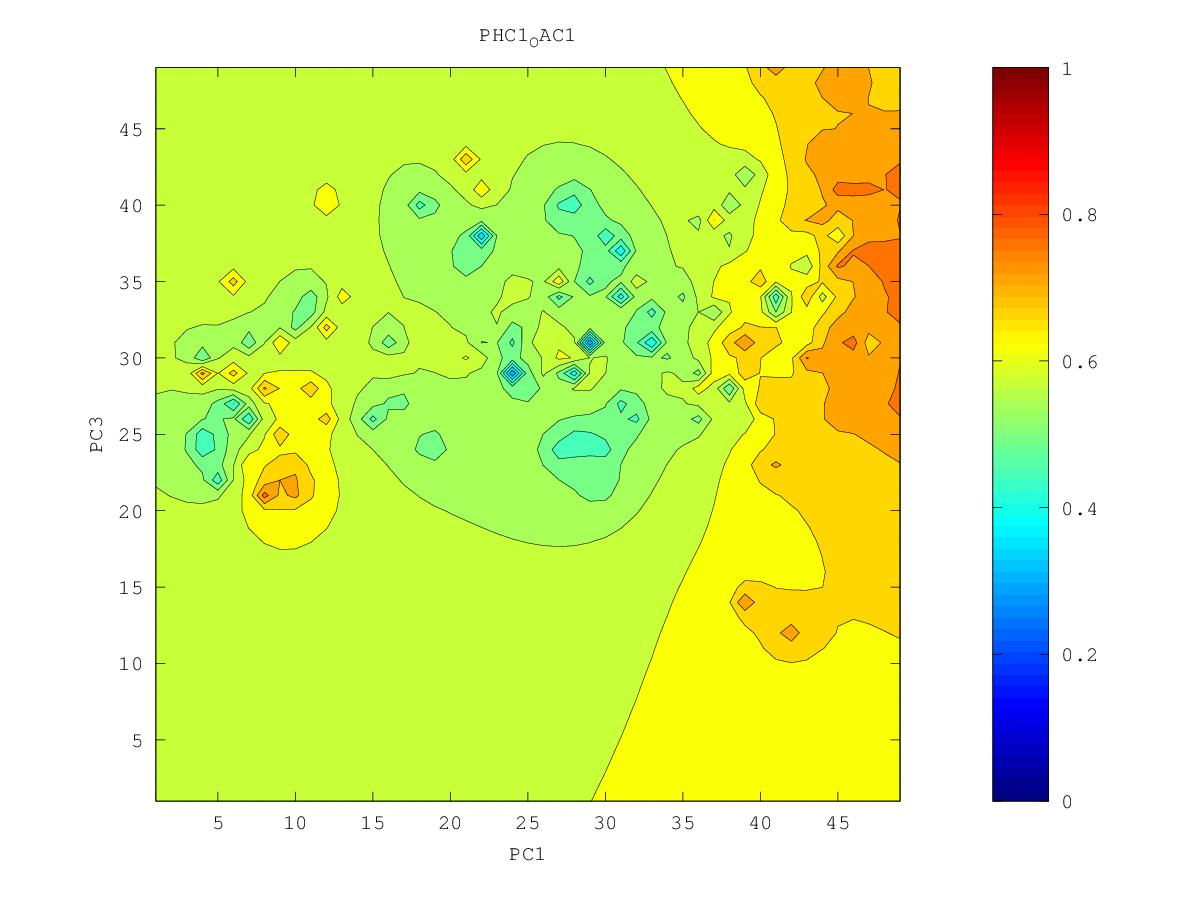

The table this chart was drawn from, first rows:
0.708428041274, 0.712554770759, 0.716566952568, 0.721247576061, 0.727403425078, 0.736070453181, 0.750221974585, 0.814783239272, 0.769145658085, 0.766702215884, 0.769950709733, 0.766457321961, 0.772199275353, 0.783227975575, 0.8101569325, 0.779137678516, 0.778142759468, 0.763358706761, 0.761302115965, 0.765840552752, 0.769435645332, 0.773621415934, 0.806874322201, 0.758964879008
0.7116, 0.7152, 0.7177, 0.721, 0.7261, 0.7339, 0.7457, 0.763, 0.7673, 0.7568, 0.755, 0.7622, 0.7769, 0.8012, 0.7709, 0.7636, 0.7653, 0.7465, 0.7278, 0.736, 0.7519, 0.7555, 0.7546, 0.7446
0.7203, 0.7218, 0.7202, 0.7208, 0.7244, 0.7308, 0.7404, 0.7575, 0.7759, 0.7503, 0.743, 0.755, 0.7851, 0.7673, 0.7467, 0.7414, 0.7417, 0.7364, 0.6957, 0.7258, 0.7592, 0.7522, 0.7502, 0.7362
0.7616, 0.738, 0.7247, 0.7206, 0.7227, 0.7285, 0.7362, 0.7481, 0.7822, 0.7456, 0.7218, 0.7203, 0.7718, 0.7561, 0.7211, 0.7175, 0.7396, 0.7392, 0.7888, 0.7454, 0.7429, 0.7484, 0.7507, 0.7319
0.7413, 0.7665, 0.731, 0.7188, 0.7211, 0.7303, 0.7367, 0.7442, 0.7897, 0.7294, 0.7038, 0.637, 0.7137, 0.7747, 0.7062, 0.6841, 0.704, 0.7447, 0.7587, 0.7348, 0.7285, 0.7282, 0.7377, 0.7408
0.7169, 0.7334, 0.7202, 0.7122, 0.7174, 0.7543, 0.7672, 0.7316, 0.7231, 0.717, 0.7326, 0.6894, 0.683, 0.6875, 0.6791, 0.606, 0.6662, 0.6981, 0.7138, 0.7327, 0.7202, 0.7141, 0.7179, 0.7177
0.7029, 0.7055, 0.7031, 0.7011, 0.7048, 0.7179, 0.725, 0.7093, 0.7015, 0.7044, 0.7217, 0.6583, 0.6386, 0.5933, 0.6542, 0.7035, 0.6559, 0.6516, 0.6534, 0.7718, 0.707, 0.6996, 0.6995, 0.6978
0.6997, 0.6964, 0.6913, 0.6883, 0.6877, 0.6882, 0.6864, 0.6816, 0.6796, 0.6848, 0.7112, 0.6564, 0.634, 0.6244, 0.6336, 0.6226, 0.6254, 0.6467, 0.662, 0.664, 0.6679, 0.6884, 0.6908, 0.6866
0.7467, 0.6948, 0.6816, 0.6758, 0.6716, 0.6666, 0.6591, 0.6526, 0.6533, 0.6575, 0.6592, 0.6512, 0.645, 0.6453, 0.6312, 0.4502, 0.5309, 0.6742, 0.6805, 0.6528, 0.6597, 0.7104, 0.6973, 0.6765
0.7014, 0.6825, 0.6708, 0.664, 0.6575, 0.6483, 0.6303, 0.5999, 0.6196, 0.6299, 0.635, 0.6366, 0.6416, 0.666, 0.698, 0.6303, 0.6382, 0.6738, 0.6947, 0.6742, 0.6723, 0.6769, 0.6997, 0.654
0.6698, 0.6656, 0.6593, 0.6532, 0.6461, 0.6355, 0.613, 0.5384, 0.5891, 0.5908, 0.6124, 0.6142, 0.6237, 0.6494, 0.6593, 0.6435, 0.6602, 0.6797, 0.7654, 0.6814, 0.6959, 0.6456, 0.6177, 0.5831
0.6561, 0.6534, 0.6492, 0.644, 0.6375, 0.6288, 0.6163, 0.6026, 0.586, 0.5478, 0.6039, 0.5719, 0.5816, 0.6397, 0.6617, 0.6293, 0.6208, 0.653, 0.6993, 0.6669, 0.6376, 0.4855, 0.59, 0.5853
0.6466, 0.6442, 0.6406, 0.6361, 0.6307, 0.6243, 0.6173, 0.6115, 0.6111, 0.6087, 0.6737, 0.5915, 0.5966, 0.6152, 0.6266, 0.6327, 0.5331, 0.6172, 0.6439, 0.634, 0.6508, 0.6076, 0.5957, 0.5887
0.6391, 0.6366, 0.6333, 0.6293, 0.6247, 0.6197, 0.615, 0.6124, 0.6204, 0.6241, 0.5601, 0.5888, 0.5944, 0.5973, 0.5973, 0.5889, 0.5794, 0.5927, 0.5998, 0.5933, 0.5126, 0.6487, 0.5886, 0.5155
0.6327, 0.6301, 0.6269, 0.6231, 0.6189, 0.6145, 0.6103, 0.607, 0.6049, 0.5983, 0.5883, 0.5866, 0.5862, 0.5823, 0.5575, 0.5237, 0.5495, 0.5695, 0.5693, 0.5488, 0.57, 0.5858, 0.5758, 0.5513
0.627, 0.6243, 0.6211, 0.6174, 0.6132, 0.6088, 0.6043, 0.5998, 0.5951, 0.5894, 0.5835, 0.5794, 0.5769, 0.5747, 0.5758, 0.5495, 0.5441, 0.5467, 0.5422, 0.5273, 0.5844, 0.5855, 0.5691, 0.5625
0.622, 0.6191, 0.6158, 0.6119, 0.6076, 0.6028, 0.5976, 0.5922, 0.5862, 0.5797, 0.5729, 0.567, 0.5639, 0.5655, 0.5678, 0.544, 0.4665, 0.5193, 0.3917, 0.5386, 0.5685, 0.5673, 0.5517, 0.5449
0.6174, 0.6144, 0.6109, 0.6068, 0.6021, 0.5967, 0.5907, 0.5841, 0.5767, 0.5684, 0.5582, 0.5465, 0.5378, 0.55, 0.602, 0.5511, 0.5292, 0.508, 0.4901, 0.5405, 0.5533, 0.5432, 0.511, 0.4721
0.6134, 0.6103, 0.6065, 0.6021, 0.597, 0.5908, 0.5837, 0.5754, 0.5662, 0.5557, 0.5395, 0.5099, 0.3986, 0.5241, 0.5377, 0.4126, 0.5775, 0.543, 0.5402, 0.5542, 0.557, 0.5377, 0.4696, 0.4953
0.6098, 0.6066, 0.6027, 0.5981, 0.5924, 0.5854, 0.5767, 0.5658, 0.5533, 0.542, 0.5261, 0.449, 0.5051, 0.5229, 0.5282, 0.5362, 0.5624, 0.5524, 0.5509, 0.5831, 0.5794, 0.5556, 0.5351, 0.5198
0.6067, 0.6035, 0.5995, 0.5947, 0.5888, 0.581, 0.5706, 0.555, 0.5307, 0.5175, 0.5227, 0.522, 0.5259, 0.5197, 0.4709, 0.5378, 0.5519, 0.5507, 0.296, 0.5777, 0.5812, 0.5838, 0.5502, 0.5235
0.6041, 0.6009, 0.5971, 0.5923, 0.5863, 0.5784, 0.5671, 0.5482, 0.498, 0.4572, 0.5088, 0.5307, 0.5383, 0.538, 0.532, 0.5389, 0.5535, 0.5665, 0.5851, 0.6227, 0.4041, 0.5838, 0.5527, 0.5267
0.602, 0.599, 0.5954, 0.5909, 0.5853, 0.578, 0.5677, 0.5521, 0.5263, 0.4775, 0.5038, 0.5371, 0.5486, 0.5632, 0.6621, 0.4692, 0.559, 0.5873, 0.6168, 0.6368, 0.5206, 0.5519, 0.5472, 0.5338
0.6003, 0.5976, 0.5944, 0.5905, 0.5858, 0.5796, 0.5716, 0.5609, 0.5476, 0.5356, 0.5372, 0.5466, 0.5551, 0.5657, 0.573, 0.5612, 0.5811, 0.5965, 0.6079, 0.5827, 0.5886, 0.5417, 0.542, 0.539
0.5989, 0.5966, 0.594, 0.591, 0.5874, 0.5829, 0.5773, 0.5702, 0.5621, 0.5548, 0.5513, 0.5525, 0.5575, 0.5664, 0.5818, 0.5815, 0.563, 0.5426, 0.5688, 0.5481, 0.511, 0.498, 0.5368, 0.5425
0.5977, 0.5959, 0.594, 0.592, 0.59, 0.5877, 0.5846, 0.5805, 0.5748, 0.5655, 0.5559, 0.551, 0.554, 0.5642, 0.5905, 0.594, 0.5624, 0.5149, 0.4742, 0.5149, 0.2998, 0.5187, 0.5394, 0.5466
0.5967, 0.5954, 0.5942, 0.5934, 0.5934, 0.5945, 0.595, 0.5944, 0.5984, 0.5783, 0.5523, 0.532, 0.539, 0.5529, 0.5665, 0.5727, 0.5852, 0.5773, 0.5336, 0.5409, 0.5357, 0.5412, 0.5479, 0.5516
0.5957, 0.5949, 0.5943, 0.5946, 0.597, 0.6051, 0.619, 0.6092, 0.66, 0.5898, 0.5445, 0.348, 0.5103, 0.5317, 0.5547, 0.5653, 0.5687, 0.5456, 0.5306, 0.6033, 0.5667, 0.558, 0.5562, 0.556
0.5946, 0.5941, 0.5939, 0.5947, 0.5981, 0.6113, 0.7116, 0.6101, 0.5921, 0.5727, 0.5487, 0.5242, 0.4922, 0.4962, 0.5501, 0.5634, 0.5681, 0.5688, 0.5873, 0.6315, 0.5833, 0.5677, 0.5614, 0.5579
0.5933, 0.593, 0.593, 0.5935, 0.5953, 0.5998, 0.6028, 0.5901, 0.5731, 0.5586, 0.5501, 0.5432, 0.5358, 0.5407, 0.5565, 0.5666, 0.5733, 0.5799, 0.5925, 0.6078, 0.584, 0.5706, 0.5627, 0.5561
0.5918, 0.5917, 0.5916, 0.5916, 0.5916, 0.5909, 0.587, 0.5759, 0.5526, 0.5198, 0.5427, 0.5516, 0.554, 0.5581, 0.5649, 0.5718, 0.5795, 0.5906, 0.5938, 0.5877, 0.5786, 0.5686, 0.5605, 0.5516
0.5901, 0.5903, 0.5903, 0.59, 0.589, 0.5868, 0.5817, 0.5709, 0.5445, 0.4645, 0.5418, 0.5581, 0.5633, 0.5671, 0.5713, 0.5761, 0.5837, 0.6192, 0.6126, 0.5854, 0.576, 0.5618, 0.5529, 0.5493
0.5884, 0.589, 0.5892, 0.5889, 0.5879, 0.5857, 0.5815, 0.5742, 0.5628, 0.5541, 0.5598, 0.5666, 0.5706, 0.5737, 0.5764, 0.5789, 0.5807, 0.5788, 0.5621, 0.588, 0.5842, 0.5372, 0.5221, 0.5471
0.5865, 0.5877, 0.5884, 0.5885, 0.5879, 0.5865, 0.584, 0.5802, 0.5758, 0.5728, 0.5731, 0.575, 0.5772, 0.5795, 0.5816, 0.5823, 0.5794, 0.5634, 0.5, 0.5967, 0.5982, 0.5431, 0.5254, 0.5435
0.5846, 0.5867, 0.5879, 0.5885, 0.5886, 0.5883, 0.5876, 0.5866, 0.5853, 0.5838, 0.5826, 0.5822, 0.5831, 0.5853, 0.5886, 0.5895, 0.5855, 0.5786, 0.5753, 0.584, 0.5834, 0.5688, 0.5464, 0.468
0.583, 0.5859, 0.5878, 0.5889, 0.5898, 0.5906, 0.5918, 0.5937, 0.596, 0.5952, 0.5913, 0.5883, 0.5877, 0.5907, 0.6013, 0.6092, 0.5951, 0.5898, 0.5886, 0.5898, 0.5896, 0.5848, 0.5717, 0.5518
0.5821, 0.5856, 0.5879, 0.5895, 0.591, 0.5928, 0.5958, 0.602, 0.6151, 0.6174, 0.601, 0.5929, 0.59, 0.5916, 0.6082, 0.6477, 0.6003, 0.6001, 0.5984, 0.5985, 0.6018, 0.6047, 0.6051, 0.6071
0.5821, 0.5858, 0.5882, 0.5902, 0.592, 0.5944, 0.5983, 0.6072, 0.6415, 0.6678, 0.6074, 0.5951, 0.5897, 0.5862, 0.5814, 0.5711, 0.5931, 0.6936, 0.6075, 0.6062, 0.6176, 0.6357, 0.6363, 0.6958
0.5831, 0.5864, 0.5888, 0.5908, 0.5927, 0.595, 0.5985, 0.6047, 0.615, 0.6161, 0.6034, 0.5947, 0.5886, 0.5815, 0.5662, 0.5057, 0.5115, 0.5818, 0.5994, 0.61, 0.6293, 0.7089, 0.6482, 0.6526
0.5846, 0.5873, 0.5895, 0.5913, 0.593, 0.595, 0.5974, 0.6004, 0.6031, 0.6026, 0.5985, 0.5936, 0.5885, 0.5818, 0.5702, 0.5519, 0.5268, 0.5166, 0.6008, 0.6126, 0.6292, 0.6555, 0.6461, 0.6407
0.5863, 0.5884, 0.5902, 0.5917, 0.5932, 0.5947, 0.5963, 0.5977, 0.5986, 0.5981, 0.5962, 0.5935, 0.5902, 0.5856, 0.5788, 0.5695, 0.5586, 0.5766, 0.6685, 0.6131, 0.6289, 0.6709, 0.641, 0.6339
0.5878, 0.5895, 0.5909, 0.5922, 0.5934, 0.5945, 0.5955, 0.5963, 0.5967, 0.5964, 0.5956, 0.5945, 0.5933, 0.5919, 0.5888, 0.5822, 0.5745, 0.5696, 0.5773, 0.601, 0.626, 0.7277, 0.6199, 0.6007
0.5892, 0.5905, 0.5916, 0.5926, 0.5936, 0.5944, 0.5951, 0.5957, 0.5959, 0.5959, 0.5959, 0.5961, 0.5974, 0.6015, 0.6071, 0.5967, 0.5795, 0.5454, 0.4963, 0.5925, 0.6175, 0.6065, 0.5558, 0.4401
0.5905, 0.5914, 0.5923, 0.5931, 0.5938, 0.5945, 0.595, 0.5954, 0.5957, 0.5959, 0.5963, 0.5974, 0.6006, 0.6116, 0.6945, 0.6191, 0.587, 0.5698, 0.569, 0.6002, 0.6918, 0.5962, 0.4367, 0.5411
0.5915, 0.5923, 0.593, 0.5936, 0.5941, 0.5946, 0.595, 0.5954, 0.5956, 0.596, 0.5965, 0.5978, 0.6007, 0.6079, 0.6207, 0.6076, 0.5894, 0.5772, 0.5667, 0.5763, 0.6235, 0.5827, 0.5168, 0.5272
0.5925, 0.593, 0.5936, 0.5941, 0.5945, 0.5949, 0.5952, 0.5954, 0.5957, 0.596, 0.5964, 0.5973, 0.5988, 0.601, 0.6016, 0.5967, 0.588, 0.5771, 0.5495, 0.4851, 0.7351, 0.5919, 0.5574, 0.5327
0.5933, 0.5938, 0.5942, 0.5945, 0.5949, 0.5952, 0.5954, 0.5956, 0.5957, 0.5959, 0.5962, 0.5965, 0.597, 0.5971, 0.596, 0.5927, 0.5875, 0.5804, 0.571, 0.5725, 0.5921, 0.5841, 0.5667, 0.5492
0.5941, 0.5944, 0.5947, 0.595, 0.5953, 0.5955, 0.5956, 0.5957, 0.5958, 0.5959, 0.5959, 0.5959, 0.5958, 0.5953, 0.5939, 0.5916, 0.5882, 0.5843, 0.5811, 0.5813, 0.5831, 0.5797, 0.5718, 0.5629
0.5948, 0.595, 0.5953, 0.5955, 0.5957, 0.5958, 0.5959, 0.5959, 0.5959, 0.5959, 0.5958, 0.5956, 0.5952, 0.5945, 0.5933, 0.5915, 0.5893, 0.5869, 0.585, 0.584, 0.583, 0.5805, 0.5763, 0.5718
